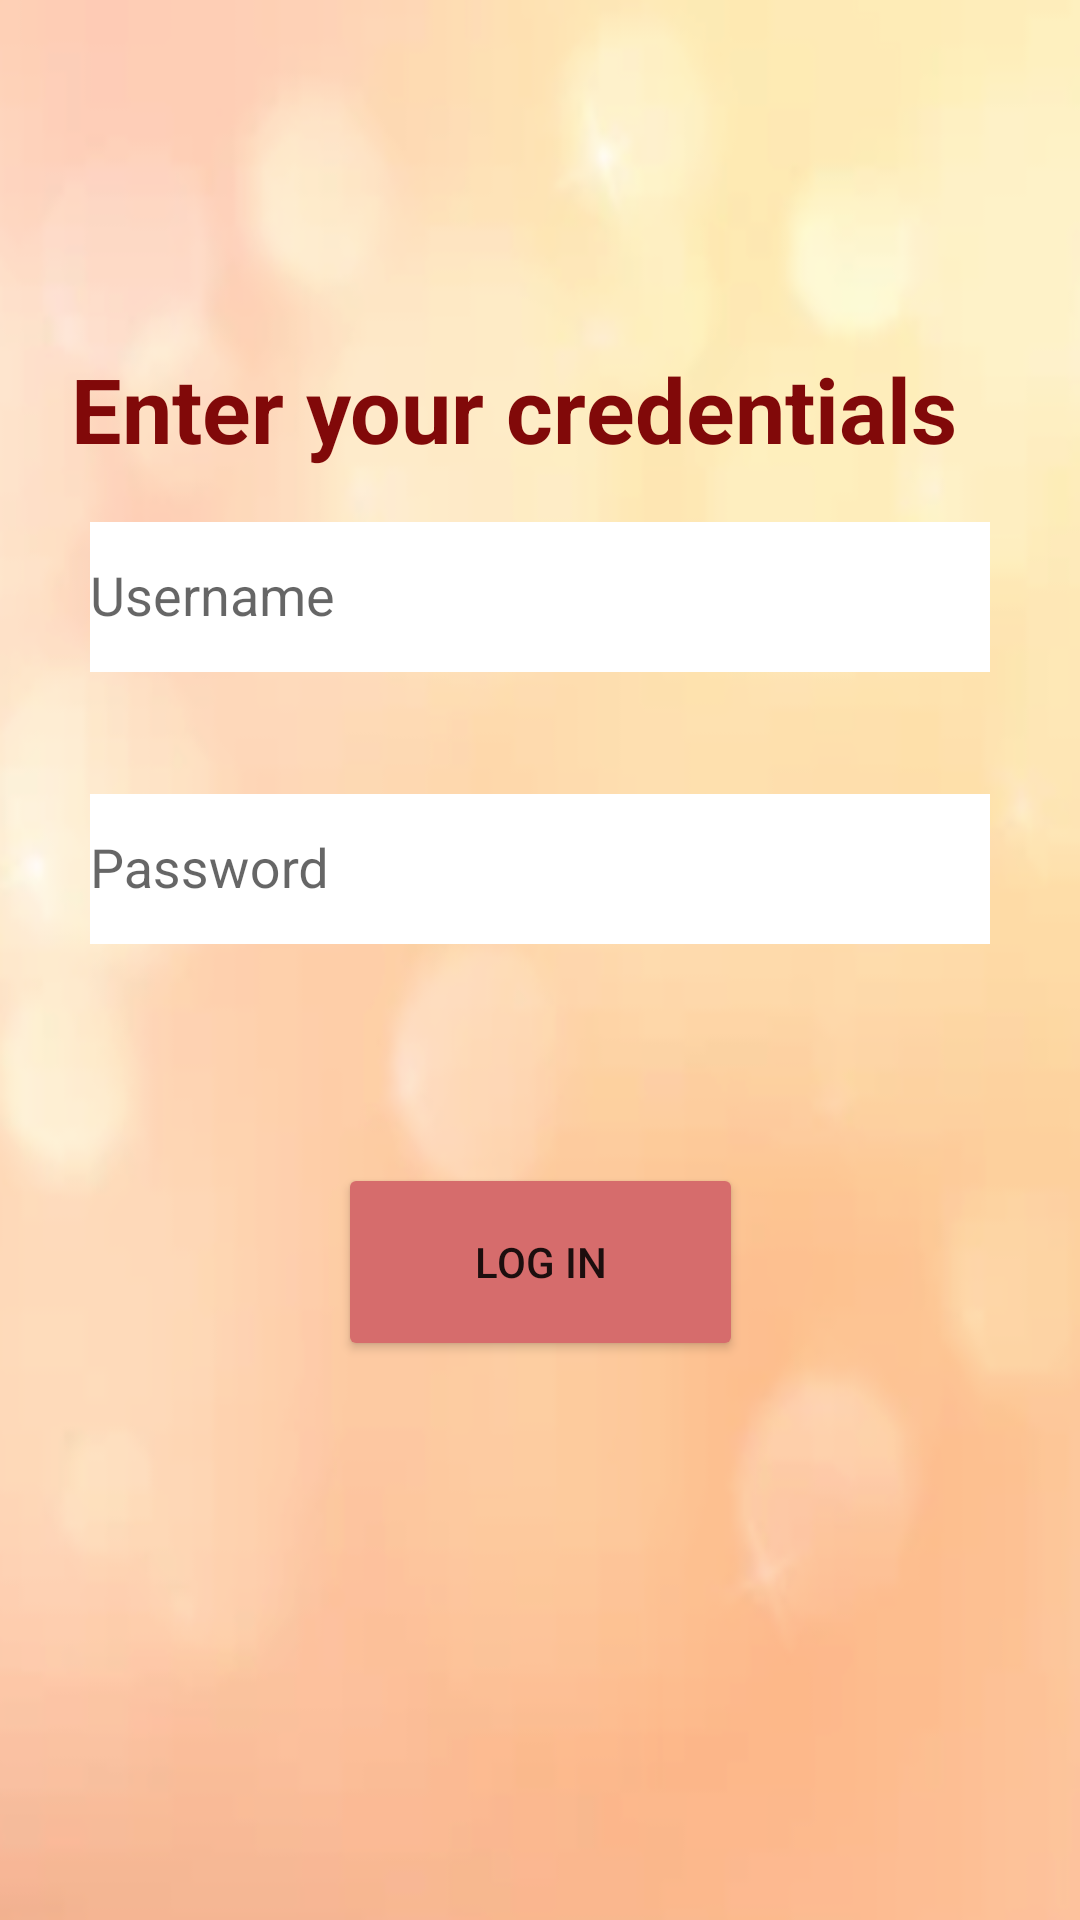

Write the Android layout XML for this screen, with the resource values it uses.
<!-- AndroidManifest.xml: application theme Theme.Design.Light.NoActionBar -->
<!-- res/layout/activity_log_in.xml -->
<?xml version="1.0" encoding="utf-8"?>
<androidx.constraintlayout.widget.ConstraintLayout xmlns:android="http://schemas.android.com/apk/res/android"
    xmlns:app="http://schemas.android.com/apk/res-auto"
    xmlns:tools="http://schemas.android.com/tools"
    android:layout_width="match_parent"
    android:layout_height="match_parent"
    android:background="@drawable/screenshot_2021_09_28_at_12_02_33_am"
    tools:context=".LogIn">

    <TextView
        android:id="@+id/tv_1"
        android:layout_width="313dp"
        android:layout_height="83dp"
        android:text="Enter your credentials"
        android:textColor="#810909"
        android:textSize="30sp"
        android:textStyle="bold"
        app:layout_constraintBottom_toBottomOf="parent"
        app:layout_constraintEnd_toEndOf="parent"
        app:layout_constraintStart_toStartOf="parent"
        app:layout_constraintTop_toTopOf="parent"
        app:layout_constraintVertical_bias="0.208" />


    <com.google.android.material.textfield.TextInputLayout
        android:id="@+id/textForUser"
        android:layout_width="match_parent"
        android:layout_height="wrap_content"
        android:layout_marginBottom="416dp"
        android:layout_marginLeft="30dp"
        android:layout_marginRight="30dp"
        app:layout_constraintBottom_toBottomOf="parent"
        app:layout_constraintEnd_toEndOf="parent"
        app:layout_constraintHorizontal_bias="0.0"
        app:layout_constraintStart_toStartOf="parent">

        <com.google.android.material.textfield.TextInputEditText
            android:id="@+id/user"
            android:layout_width="match_parent"
            android:layout_height="50dp"
            android:background="#FFFFFF"
            android:hint="Username"
            android:password="false"
            android:textColor="#D66C6C" />
    </com.google.android.material.textfield.TextInputLayout>

    <com.google.android.material.textfield.TextInputLayout
        android:id="@+id/textForPass"
        android:layout_width="match_parent"
        android:layout_height="wrap_content"
        android:layout_marginBottom="296dp"
        android:layout_marginLeft="30dp"
        android:layout_marginRight="30dp"
        app:layout_constraintBottom_toBottomOf="parent"
        app:layout_constraintEnd_toEndOf="parent"
        app:layout_constraintHorizontal_bias="1.0"
        app:layout_constraintStart_toStartOf="parent"
        app:layout_constraintTop_toBottomOf="@+id/textForUser">

        <com.google.android.material.textfield.TextInputEditText
            android:id="@+id/pass"
            android:layout_width="match_parent"
            android:layout_height="50dp"
            android:background="#FFFFFF"
            android:hint="Password"
            android:password="true"
            android:textColor="#D66C6C" />
    </com.google.android.material.textfield.TextInputLayout>

    <Button
        android:id="@+id/btn_sublog"
        android:layout_width="135dp"
        android:layout_height="66dp"
        android:text="Log In"
        app:backgroundTint="#D66C6C"
        app:layout_constraintBottom_toBottomOf="parent"
        app:layout_constraintEnd_toEndOf="parent"
        app:layout_constraintStart_toStartOf="parent"
        app:layout_constraintTop_toBottomOf="@+id/textForPass"
        app:layout_constraintVertical_bias="0.281" />


</androidx.constraintlayout.widget.ConstraintLayout>
<!-- resources referenced by this layout -->
<resources>
  <!-- drawable screenshot_2021_09_28_at_12_02_33_am: png bitmap (drawable, 107055 bytes) -->
</resources>
